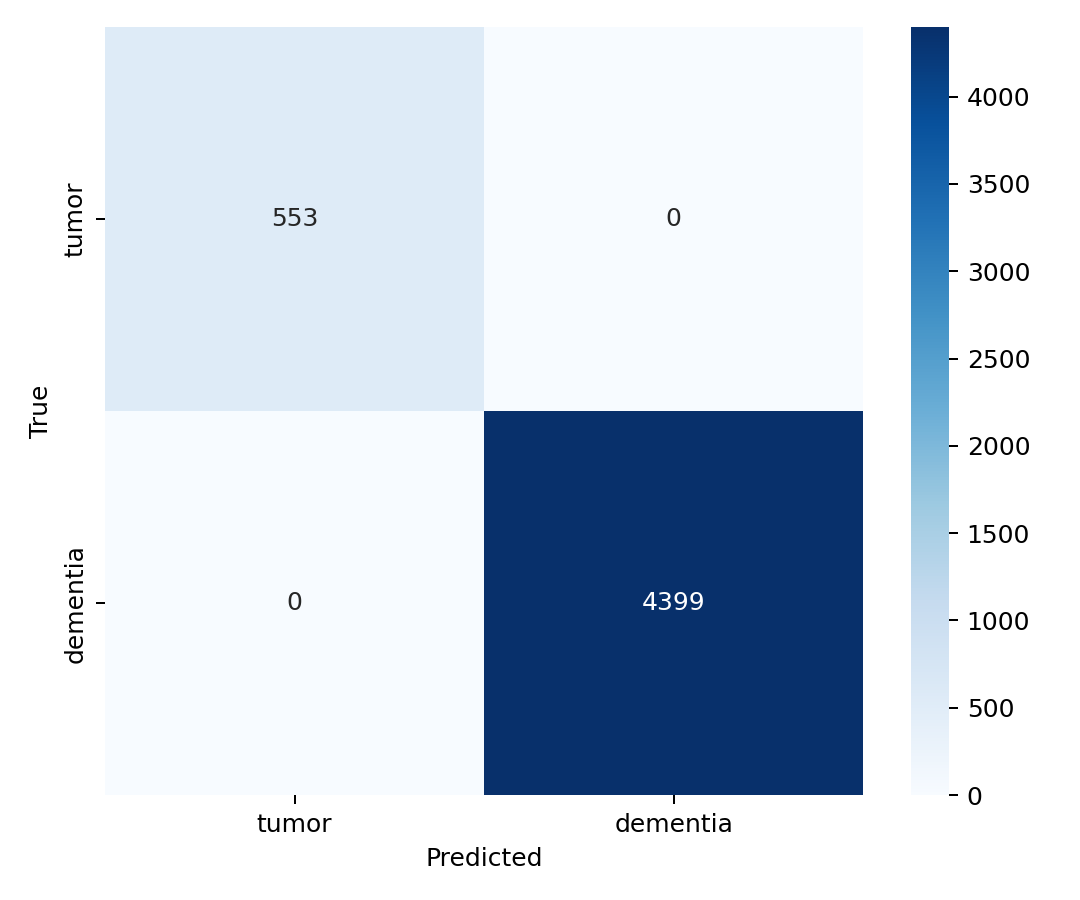

The file beside this chart, header and first rows:
true\pred, tumor, dementia
tumor, 553, 0
dementia, 0, 4399
